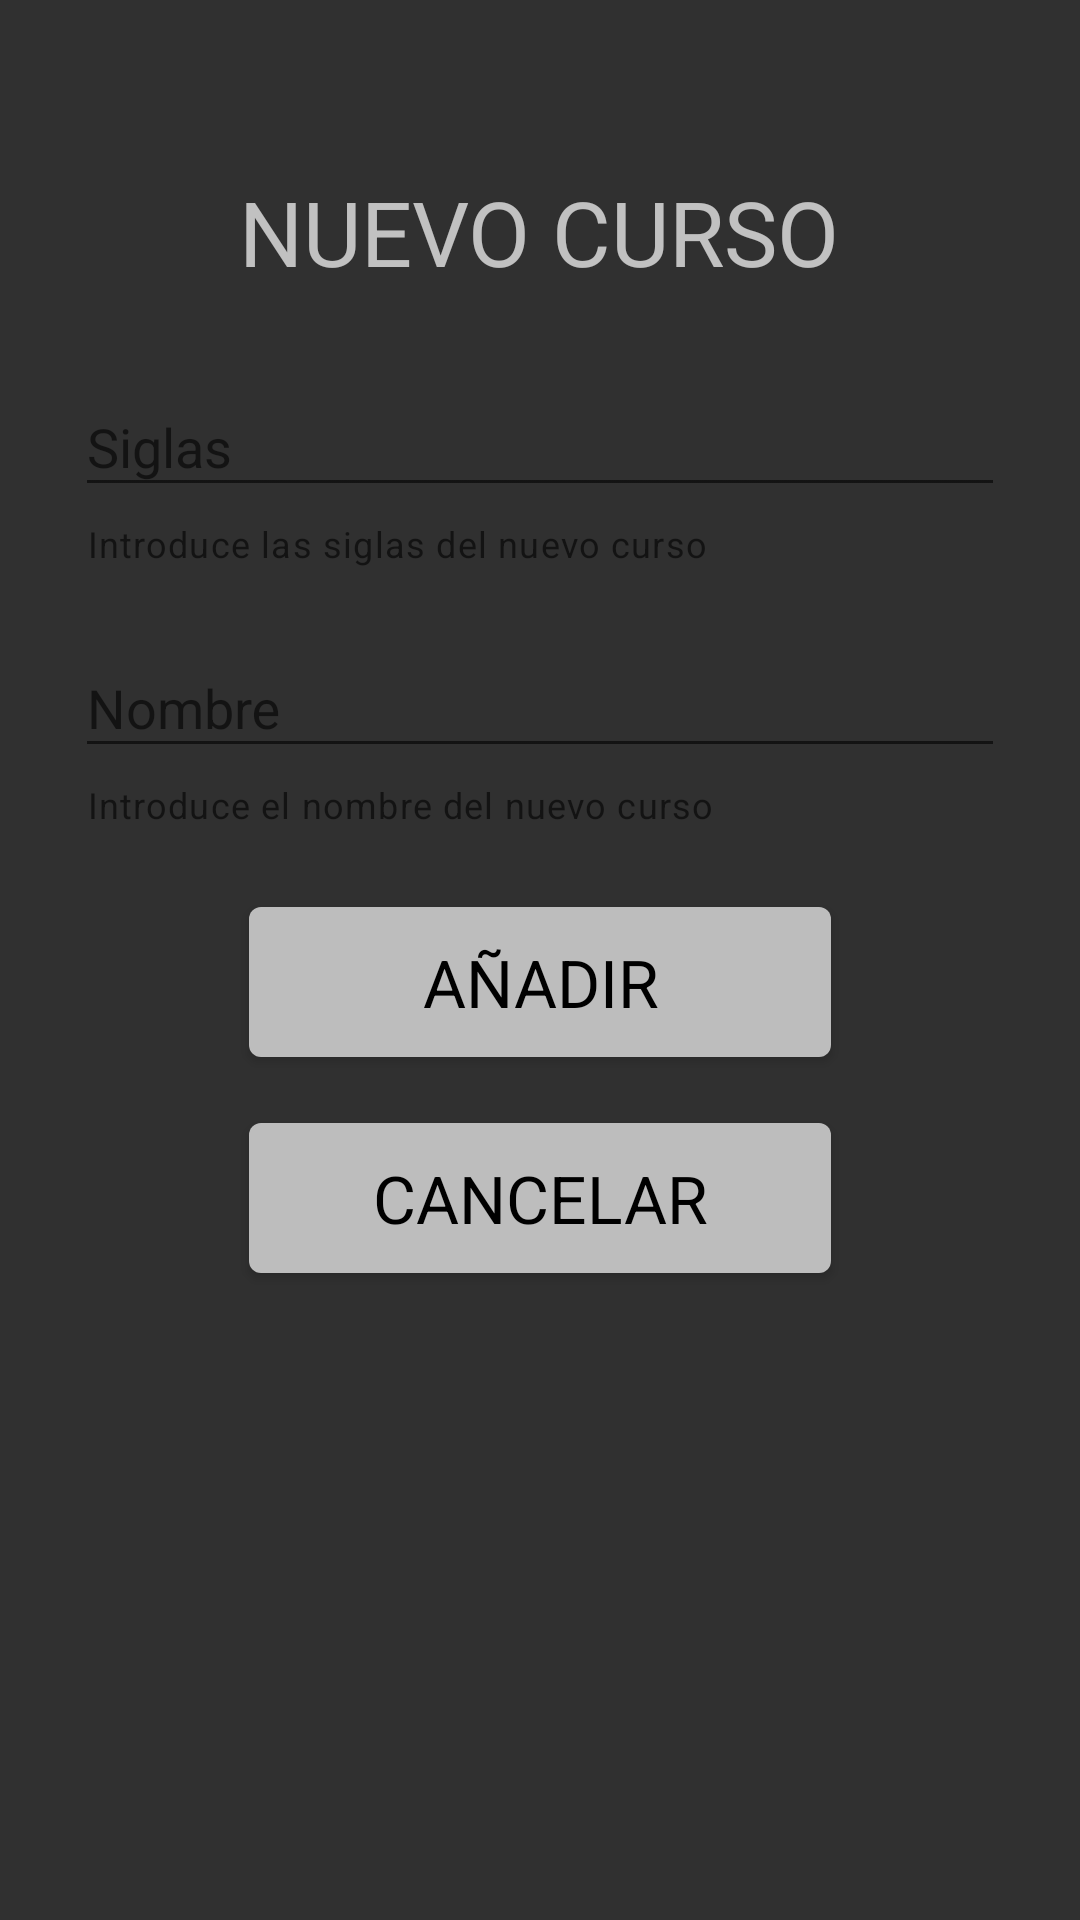

Produce the Android XML layout that renders to this screen, including the resource entries it uses.
<!-- AndroidManifest.xml: application theme Theme.AppCompat -->
<!-- res/layout/activity_anadir_curso.xml -->
<?xml version="1.0" encoding="utf-8"?>
<LinearLayout xmlns:android="http://schemas.android.com/apk/res/android"
    xmlns:app="http://schemas.android.com/apk/res-auto"
    xmlns:tools="http://schemas.android.com/tools"
    android:layout_width="match_parent"
    android:layout_height="match_parent"
    tools:context=".AnadirCurso"
    android:padding="25sp"
    android:orientation="vertical">

    <TextView
        android:id="@+id/textViewTituloAnadirCurso"
        android:layout_width="wrap_content"
        android:layout_height="wrap_content"
        android:text="@string/textViex_titulo_anadir_curso"
        android:textSize="30sp"
        android:layout_marginTop="32dp"
        android:layout_gravity="center"
        app:layout_constraintBottom_toBottomOf="parent"
        app:layout_constraintEnd_toEndOf="parent"
        app:layout_constraintHorizontal_bias="0.508"
        app:layout_constraintStart_toStartOf="parent"
        app:layout_constraintTop_toTopOf="parent"
        app:layout_constraintVertical_bias="0.054" />

    <LinearLayout
        android:layout_width="match_parent"
        android:layout_height="wrap_content"
        android:layout_marginTop="25sp"
        android:layout_marginBottom="20sp"
        android:orientation="vertical">

        <com.google.android.material.textfield.TextInputLayout
            android:id="@+id/editTextAnadirSiglasCurso"
            android:layout_width="match_parent"
            android:layout_height="wrap_content"
            app:theme="@style/Theme.MaterialComponents.Light"
            app:endIconMode="clear_text"
            app:hintTextColor="@color/texto_item"
            app:boxStrokeColor="@color/texto_item"
            android:layout_marginBottom="20sp"
            android:ems="10"
            android:hint="@string/editText_anadir_siglas_curso"
            app:helperText="@string/helperText_siglas_anadir_curso"
            style="@style/Widget.MaterialComponents.TextInputLayout.OutlinedBox"
            app:layout_constraintBottom_toBottomOf="parent"
            app:layout_constraintEnd_toEndOf="parent"
            app:layout_constraintHorizontal_bias="0.47"
            app:layout_constraintStart_toStartOf="parent"
            app:layout_constraintVertical_bias="0.634">

            <com.google.android.material.textfield.TextInputEditText
                android:layout_width="match_parent"
                android:layout_height="wrap_content"
                android:inputType="textPersonName"
                app:layout_constraintBottom_toTopOf="@+id/textViewTituloAnadirCurso"
                app:layout_constraintEnd_toEndOf="parent"
                app:layout_constraintHorizontal_bias="0.458"
                app:layout_constraintStart_toStartOf="parent"
                app:layout_constraintTop_toBottomOf="@+id/editTextAnadirDescripcionCurso"
                app:layout_constraintVertical_bias="0.841" />

        </com.google.android.material.textfield.TextInputLayout>


        <com.google.android.material.textfield.TextInputLayout
            android:id="@+id/editTextAnadirDescripcionCurso"
            android:layout_width="match_parent"
            android:layout_height="wrap_content"
            app:theme="@style/Theme.MaterialComponents.Light"
            app:endIconMode="clear_text"
            app:hintTextColor="@color/texto_item"
            app:boxStrokeColor="@color/texto_item"
            android:layout_marginBottom="20sp"
            android:ems="10"
            android:hint="@string/editText_anadir_descripcion_curso"
            app:helperText="@string/helperText_descripcion_anadir_curso"
            style="@style/Widget.MaterialComponents.TextInputLayout.OutlinedBox"
            app:layout_constraintBottom_toBottomOf="parent"
            app:layout_constraintEnd_toEndOf="parent"
            app:layout_constraintHorizontal_bias="0.47"
            app:layout_constraintStart_toStartOf="parent"
            app:layout_constraintVertical_bias="0.634">

            <com.google.android.material.textfield.TextInputEditText
                android:layout_width="match_parent"
                android:layout_height="wrap_content"
                android:inputType="textPersonName"
                app:layout_constraintBottom_toTopOf="@+id/editTextAnadirSiglasCurso"
                app:layout_constraintEnd_toEndOf="parent"
                app:layout_constraintHorizontal_bias="0.458"
                app:layout_constraintStart_toStartOf="parent"
                app:layout_constraintTop_toBottomOf="@+id/buttonAnadirCurso"
                app:layout_constraintVertical_bias="0.841" />

        </com.google.android.material.textfield.TextInputLayout>

        <com.google.android.material.button.MaterialButton
            android:id="@+id/buttonAnadirCurso"
            android:layout_width="194dp"
            android:layout_height="62dp"
            android:layout_gravity="center"
            android:layout_marginBottom="10sp"
            android:onClick="Anadir"
            android:text="@string/button_anadir_curso"
            android:textAppearance="@style/TextAppearance.AppCompat.Large"
            app:backgroundTint="@color/color_fondo"
            app:layout_constraintBottom_toTopOf="@+id/editTextAnadirDescripcionCurso"
            app:layout_constraintEnd_toEndOf="parent"
            app:layout_constraintHorizontal_bias="0.458"
            app:layout_constraintStart_toStartOf="parent"
            app:layout_constraintTop_toBottomOf="@+id/buttonCancelarAnadirCurso"
            app:layout_constraintVertical_bias="0.841"
            app:theme="@style/Theme.MaterialComponents" />

        <com.google.android.material.button.MaterialButton
            android:id="@+id/buttonCancelarAnadirCurso"
            android:layout_width="194dp"
            android:layout_height="62dp"
            android:layout_gravity="center"
            android:layout_marginBottom="10sp"
            android:onClick="Cancelar"
            android:text="@string/button_cancelar_anadir_curso"
            android:textAppearance="@style/TextAppearance.AppCompat.Large"
            app:backgroundTint="@color/color_fondo"
            app:layout_constraintBottom_toTopOf="@+id/buttonAnadirCurso"
            app:layout_constraintEnd_toEndOf="parent"
            app:layout_constraintHorizontal_bias="0.458"
            app:layout_constraintStart_toStartOf="parent"
            app:layout_constraintTop_toBottomOf="parent"
            app:layout_constraintVertical_bias="0.841"
            app:theme="@style/Theme.MaterialComponents" />

    </LinearLayout>
</LinearLayout>
<!-- resources referenced by this layout -->
<resources>
  <color name="color_fondo">#BDBDBD</color>
  <color name="texto_item">#000000</color>
  <string name="button_anadir_curso">AÑADIR</string>
  <string name="button_cancelar_anadir_curso">CANCELAR</string>
  <string name="editText_anadir_descripcion_curso">Nombre</string>
  <string name="editText_anadir_siglas_curso">Siglas</string>
  <string name="helperText_descripcion_anadir_curso">Introduce el nombre del nuevo curso</string>
  <string name="helperText_siglas_anadir_curso">Introduce las siglas del nuevo curso</string>
  <string name="textViex_titulo_anadir_curso">NUEVO CURSO</string>
</resources>
